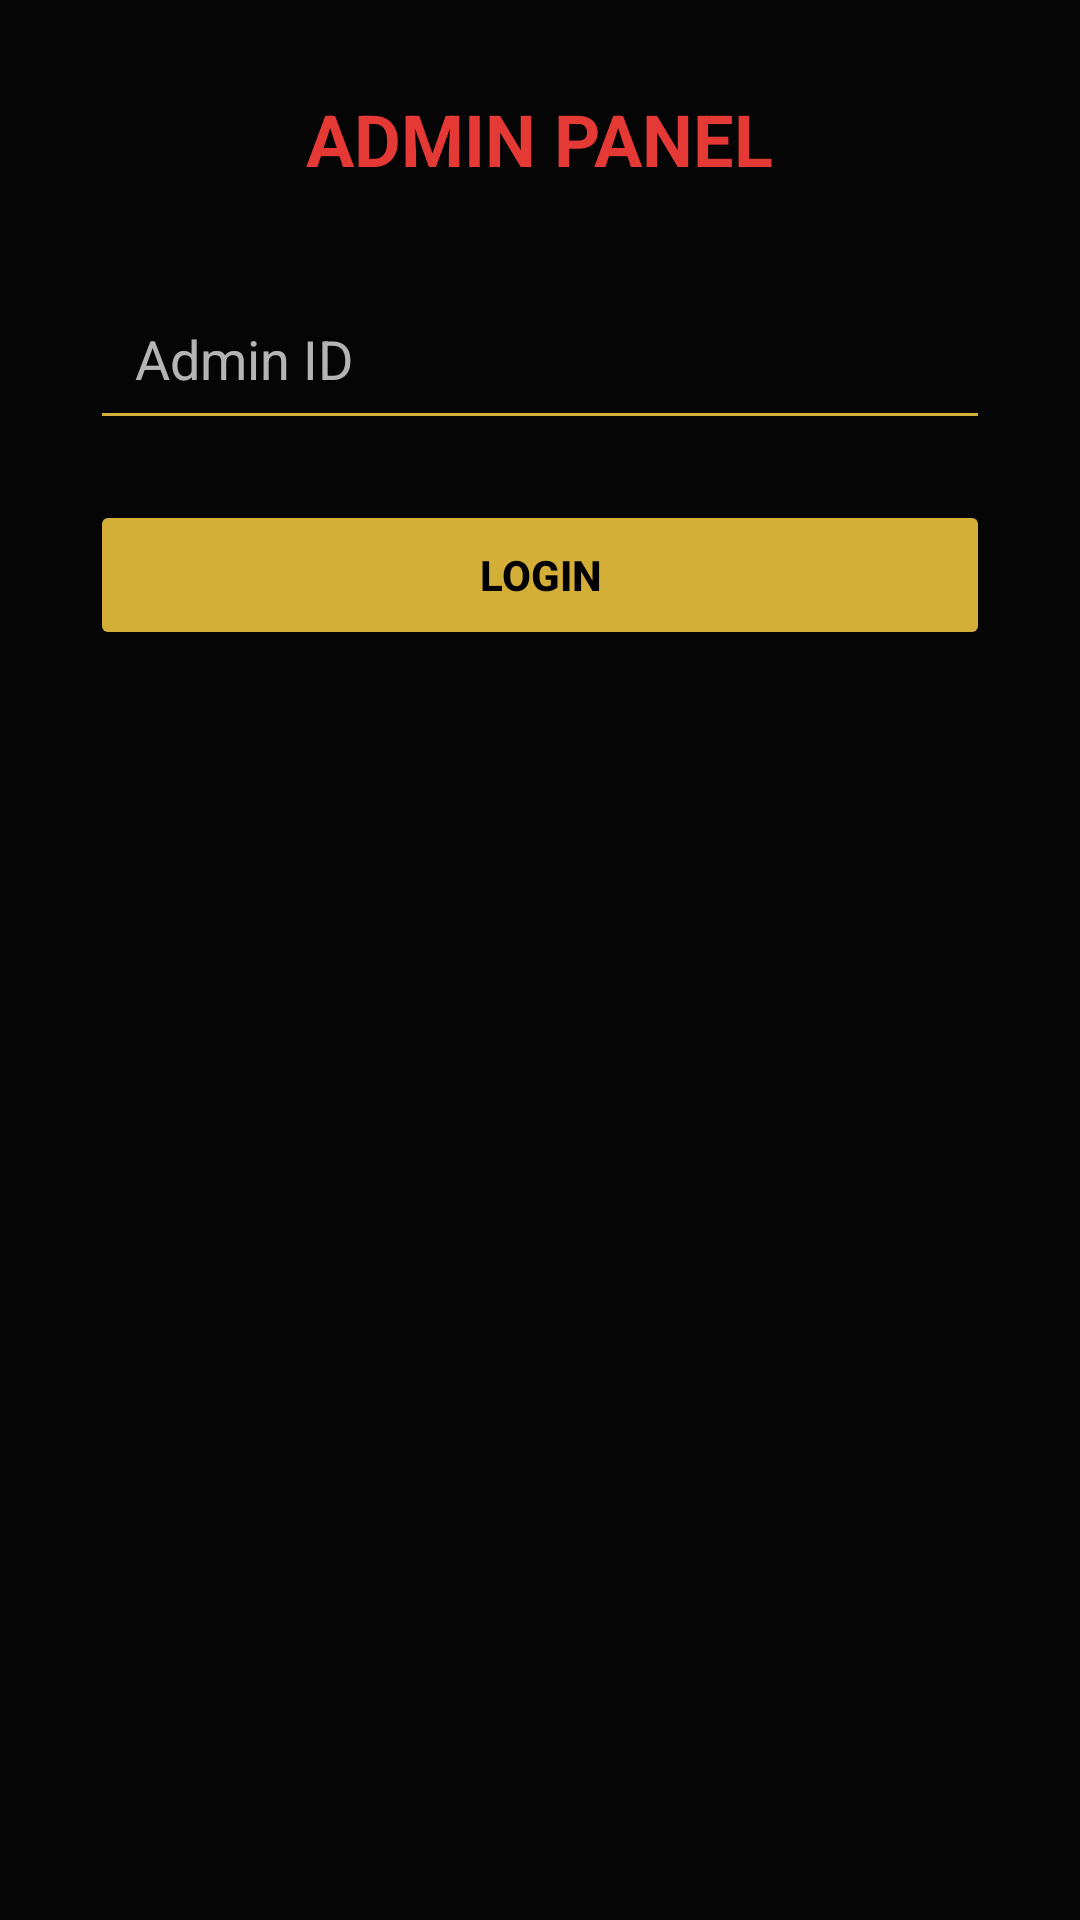

Here is an Android app screen rendered from its layout file. Give the layout XML and the strings, colors and styles it references.
<!-- AndroidManifest.xml: application theme Theme.RajputInfo -->
<!-- res/layout/activity_admin.xml -->
<?xml version="1.0" encoding="utf-8"?>
<ScrollView xmlns:android="http://schemas.android.com/apk/res/android"
    android:layout_width="match_parent"
    android:layout_height="match_parent"
    android:background="#050505">
    <LinearLayout
        android:layout_width="match_parent"
        android:layout_height="wrap_content"
        android:orientation="vertical"
        android:padding="30dp"
        android:gravity="center">

        <TextView
            android:text="ADMIN PANEL"
            android:textColor="#E53935"
            android:textSize="24sp"
            android:textStyle="bold"
            android:layout_marginBottom="30dp"
            android:layout_width="wrap_content"
            android:layout_height="wrap_content"/>

        
        <LinearLayout
            android:id="@+id/loginSection"
            android:layout_width="match_parent"
            android:layout_height="wrap_content"
            android:orientation="vertical">

            <EditText
                android:id="@+id/adminId"
                android:hint="Admin ID"
                android:textColor="#FFF"
                android:backgroundTint="#D4AF37"
                android:layout_width="match_parent"
                android:layout_height="wrap_content"
                android:padding="15dp"
                android:layout_marginBottom="20dp"/>

            <Button
                android:id="@+id/loginBtn"
                android:text="LOGIN"
                android:backgroundTint="#D4AF37"
                android:textColor="#000"
                android:textStyle="bold"
                android:layout_width="match_parent"
                android:layout_height="50dp"/>
        </LinearLayout>

        
        <LinearLayout
            android:id="@+id/adminControls"
            android:layout_width="match_parent"
            android:layout_height="wrap_content"
            android:orientation="vertical"
            android:visibility="gone">

            <Switch
                android:id="@+id/maintenanceSwitch"
                android:text="Maintenance Mode"
                android:textColor="#FFF"
                android:layout_width="match_parent"
                android:layout_height="wrap_content"
                android:layout_marginBottom="20dp"/>

            <Button
                android:id="@+id/genDefaultKeyBtn"
                android:text="GENERATE 20 CREDITS KEY"
                android:backgroundTint="#D4AF37"
                android:textColor="#000"
                android:textStyle="bold"
                android:layout_width="match_parent"
                android:layout_height="50dp"
                android:layout_marginBottom="25dp"/>

            <TextView
                android:text="Custom Credits"
                android:textColor="#888"
                android:layout_width="wrap_content"
                android:layout_height="wrap_content"
                android:layout_marginBottom="5dp"/>

            <EditText
                android:id="@+id/customCreditAmount"
                android:hint="Enter Credits (e.g. 50)"
                android:inputType="number"
                android:textColor="#FFF"
                android:backgroundTint="#4ade80"
                android:layout_width="match_parent"
                android:layout_height="wrap_content"
                android:padding="15dp"
                android:layout_marginBottom="10dp"/>

            <Button
                android:id="@+id/genCustomKeyBtn"
                android:text="GENERATE CUSTOM KEY"
                android:backgroundTint="#4ade80"
                android:textColor="#000"
                android:textStyle="bold"
                android:layout_width="match_parent"
                android:layout_height="50dp"
                android:layout_marginBottom="20dp"/>

            <TextView
                android:id="@+id/resultKey"
                android:text=""
                android:textColor="#4ade80"
                android:textSize="18sp"
                android:textStyle="bold"
                android:layout_width="match_parent"
                android:layout_height="wrap_content"
                android:layout_marginTop="10dp"
                android:gravity="center"
                android:padding="15dp"
                android:background="#1a1a1a"
                android:fontFamily="monospace"/>
        </LinearLayout>
    </LinearLayout>
</ScrollView>
<!-- resources referenced by this layout -->
<resources>
  <style name="Theme.RajputInfo" parent="Theme.AppCompat.NoActionBar">
          <item name="android:statusBarColor">#050505</item>
          <item name="android:navigationBarColor">#050505</item>
          <item name="android:windowBackground">#050505</item>
      </style>
</resources>
